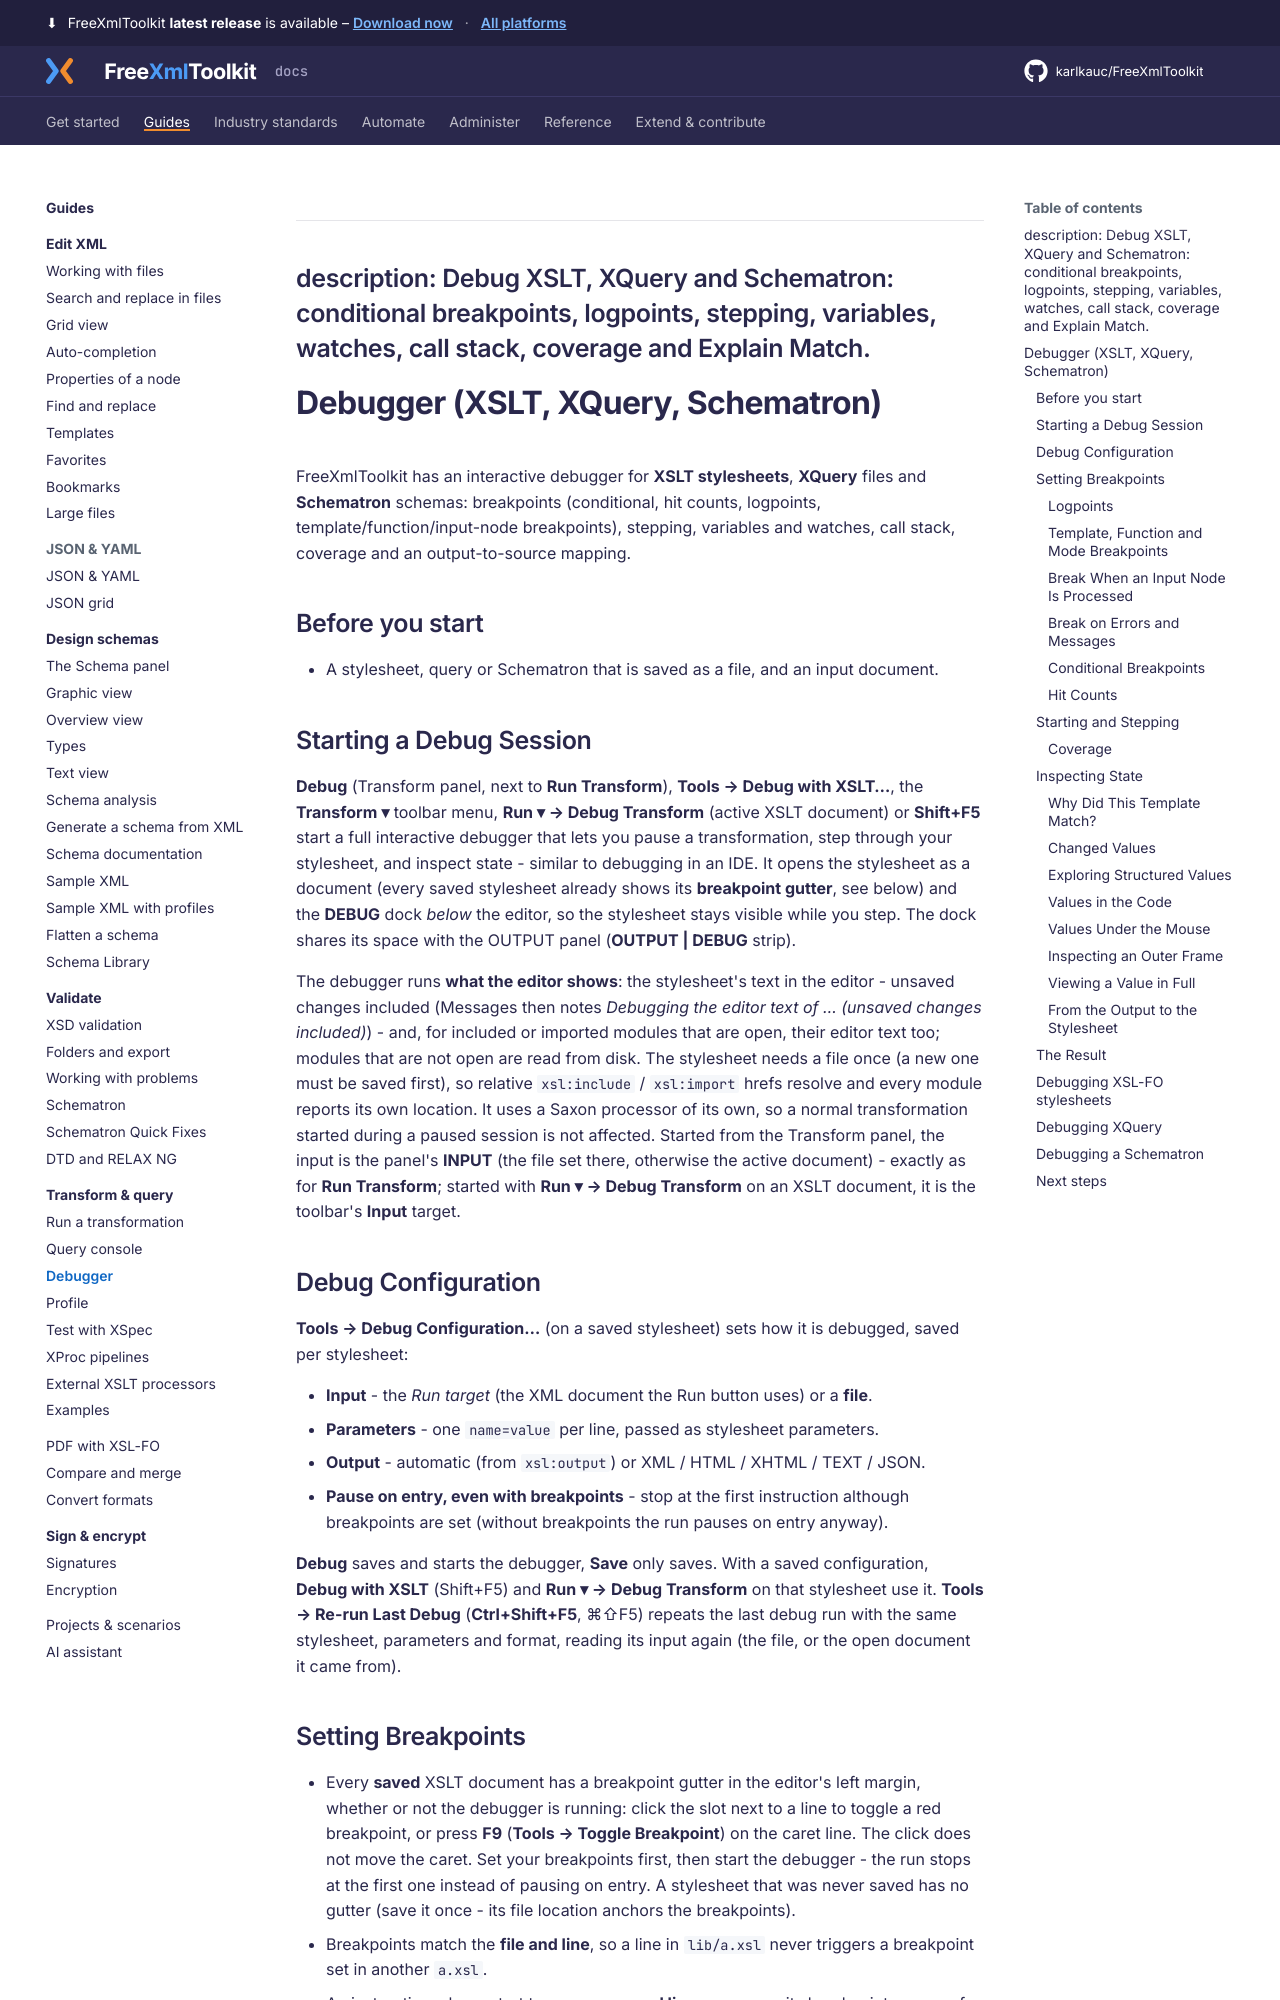

repository: karlkauc/FreeXmlToolkit · page: guides/transform-query/debug/index.html · generator: mkdocs

---
description: Debug XSLT, XQuery and Schematron: conditional breakpoints, logpoints, stepping, variables, watches, call stack, coverage and Explain Match.
---

# Debugger (XSLT, XQuery, Schematron)

FreeXmlToolkit has an interactive debugger for **XSLT stylesheets**, **XQuery** files and **Schematron** schemas: breakpoints (conditional, hit counts, logpoints, template/function/input-node breakpoints), stepping, variables and watches, call stack, coverage and an output-to-source mapping.

## Before you start

- A stylesheet, query or Schematron that is saved as a file, and an input document.

## Starting a Debug Session {#interactive-live-debugger}

**Debug** (Transform panel, next to **Run Transform**), **Tools → Debug with XSLT…**, the
**Transform ▾** toolbar menu, **Run ▾ → Debug Transform** (active XSLT document) or **Shift+F5**
start a full interactive debugger that lets you pause a transformation, step through your
stylesheet, and inspect state - similar to debugging in an IDE. It opens the stylesheet as a
document (every saved stylesheet already shows its **breakpoint gutter**, see below) and the
**DEBUG** dock *below* the editor, so the stylesheet stays visible while you step. The dock shares its space with the OUTPUT panel
(**OUTPUT | DEBUG** strip).

The debugger runs **what the editor shows**: the stylesheet's text in the editor - unsaved changes
included (Messages then notes *Debugging the editor text of … (unsaved changes included)*) -
and, for included or imported modules that are open, their editor text too; modules that are not
open are read from disk. The stylesheet needs a file once (a new one must be saved first), so
relative `xsl:include` / `xsl:import` hrefs resolve and every module reports its own location. It
uses a Saxon processor of its own, so a normal transformation started during a paused session is
not affected. Started from the Transform panel, the input is the panel's **INPUT** (the file set
there, otherwise the active document) - exactly as for **Run Transform**; started with
**Run ▾ → Debug Transform** on an XSLT document, it is the toolbar's **Input** target.

## Debug Configuration

**Tools → Debug Configuration…** (on a saved stylesheet) sets how it is debugged, saved per
stylesheet:

- **Input** - the *Run target* (the XML document the Run button uses) or a **file**.
- **Parameters** - one `name=value` per line, passed as stylesheet parameters.
- **Output** - automatic (from `xsl:output`) or XML / HTML / XHTML / TEXT / JSON.
- **Pause on entry, even with breakpoints** - stop at the first instruction although
  breakpoints are set (without breakpoints the run pauses on entry anyway).

**Debug** saves and starts the debugger, **Save** only saves. With a saved configuration,
**Debug with XSLT** (Shift+F5) and **Run ▾ → Debug Transform** on that stylesheet use it.
**Tools → Re-run Last Debug** (**Ctrl+Shift+F5**, ⌘⇧F5) repeats the last debug run with the same
stylesheet, parameters and format, reading its input again (the file, or the open document it
came from).
